Run: headless pygame with SDL's dummy video driver; simulated clock (each Clock.tick advances the game by its frame time, no real sleeping); random seed 0; keys injected as events and as key.get_pressed() state; no mouse input.
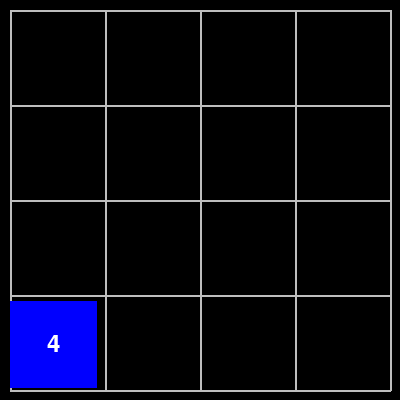
Frame 1 of 4 · flips 1–60 · no input
Frame 2 of 4 · flips 61–180 · tapped SPACE, RETURN · held RIGHT (→), D · screen unchanged from frame 1, image omitted
Frame 3 of 4 · flips 181–300 · held DOWN (↓), S · screen unchanged from frame 2, image omitted
Frame 4 of 4 · flips 301–420 · held LEFT (←), A, UP (↑), W · screen unchanged from frame 3, image omitted

The pygame program that drew these frames:

import pygame
import sys
import random

pygame.init()

screen_size = 400
grid_size = 4
grid_padding = 10
grid_line_width = 2

screen = pygame.display.set_mode((screen_size, screen_size))
pygame.display.set_caption('2048 Game')

grid = [[0] * grid_size for _ in range(grid_size)]

def draw_grid():
    for i in range(grid_size + 1):
        x = grid_padding + i * (screen_size - grid_padding * 2) // grid_size
        pygame.draw.line(screen, pygame.Color('gray'), (x, grid_padding), (x, screen_size - grid_padding), grid_line_width)

    for i in range(grid_size + 1):
        y = grid_padding + i * (screen_size - grid_padding * 2) // grid_size
        pygame.draw.line(screen, pygame.Color('gray'), (grid_padding, y), (screen_size - grid_padding, y), grid_line_width)

def draw_tiles():
    tile_size = (screen_size - (grid_padding * (grid_size + 1))) // grid_size
    for i in range(grid_size):
        for j in range(grid_size):
            value = grid[i][j]
            if value > 0:
                color = pygame.Color('blue')  # Placeholder color
                rect = pygame.Rect(grid_padding + j * (tile_size + grid_padding),
                                   grid_padding + i * (tile_size + grid_padding),
                                   tile_size, tile_size)
                pygame.draw.rect(screen, color, rect)
                font = pygame.font.Font(None, 36)
                text = font.render(str(value), True, pygame.Color('white'))
                text_rect = text.get_rect(center=rect.center)
                screen.blit(text, text_rect)

def add_random_tile():
    empty_cells = [(i, j) for i in range(grid_size) for j in range(grid_size) if grid[i][j] == 0]
    if empty_cells:
        i, j = random.choice(empty_cells)
        grid[i][j] = random.choice([2, 4])  # Randomly choose 2 or 4 for new tile

def handle_events():
    for event in pygame.event.get():
        if event.type == pygame.QUIT:
            pygame.quit()
            sys.exit()

def update_game_state():
    pass

def render():
    screen.fill(pygame.Color('black'))
    draw_grid()
    draw_tiles()

def main():
    add_random_tile()  # Add initial random tile
    while True:
        handle_events()
        update_game_state()
        render()
        pygame.display.flip()

if __name__ == '__main__':
    main()
